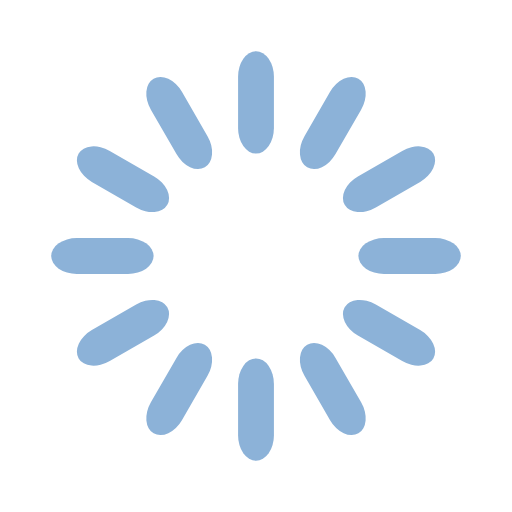
t = 0.00 s
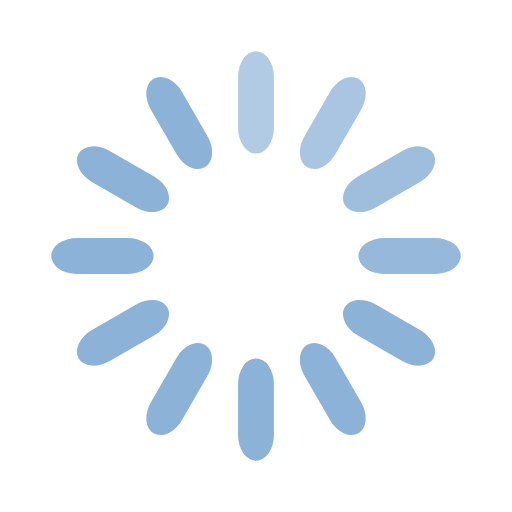
t = 0.33 s
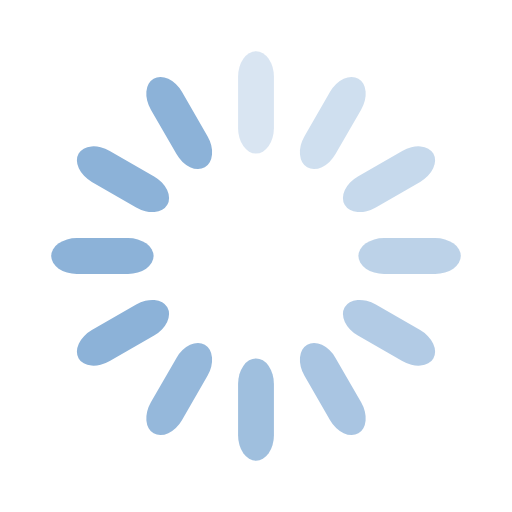
t = 0.67 s
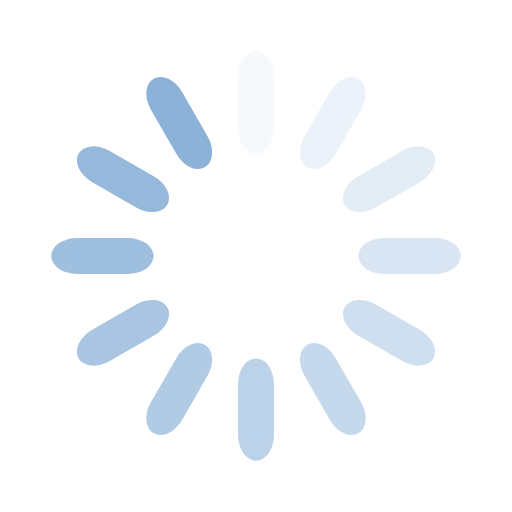
t = 0.92 s
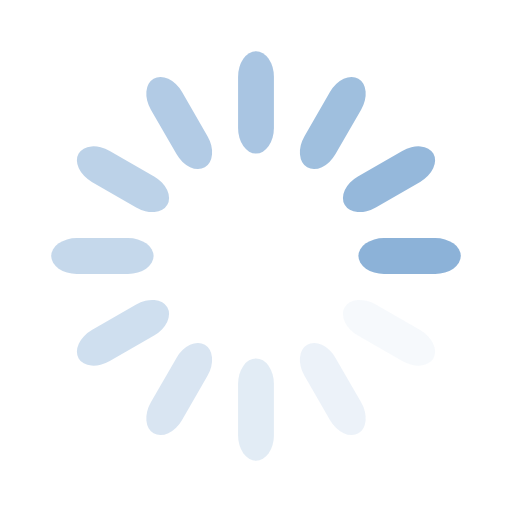
t = 1.25 s
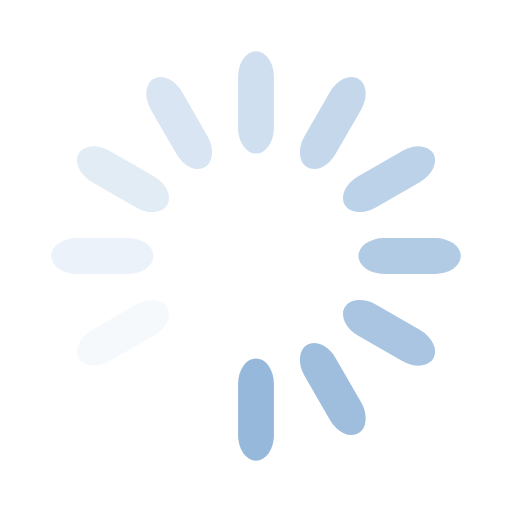
t = 1.58 s

The animated SVG that drew these frames (rendered in a browser with its animation timeline set to each time). Animation: 12 SMIL elements (animate=12); one cycle of 1.92 s, repeats indefinitely.

<svg width='198px' height='198px' xmlns="http://www.w3.org/2000/svg" viewBox="0 0 100 100" preserveAspectRatio="xMidYMid" class="uil-default"><rect x="0" y="0" width="100" height="100" fill="none" class="bk"></rect><rect  x='46.5' y='40' width='7' height='20' rx='5' ry='5' fill='#8cb2d8' transform='rotate(0 50 50) translate(0 -30)'>  <animate attributeName='opacity' from='1' to='0' dur='1s' begin='0s' repeatCount='indefinite'/></rect><rect  x='46.5' y='40' width='7' height='20' rx='5' ry='5' fill='#8cb2d8' transform='rotate(30 50 50) translate(0 -30)'>  <animate attributeName='opacity' from='1' to='0' dur='1s' begin='0.08333333333333333s' repeatCount='indefinite'/></rect><rect  x='46.5' y='40' width='7' height='20' rx='5' ry='5' fill='#8cb2d8' transform='rotate(60 50 50) translate(0 -30)'>  <animate attributeName='opacity' from='1' to='0' dur='1s' begin='0.16666666666666666s' repeatCount='indefinite'/></rect><rect  x='46.5' y='40' width='7' height='20' rx='5' ry='5' fill='#8cb2d8' transform='rotate(90 50 50) translate(0 -30)'>  <animate attributeName='opacity' from='1' to='0' dur='1s' begin='0.25s' repeatCount='indefinite'/></rect><rect  x='46.5' y='40' width='7' height='20' rx='5' ry='5' fill='#8cb2d8' transform='rotate(120 50 50) translate(0 -30)'>  <animate attributeName='opacity' from='1' to='0' dur='1s' begin='0.3333333333333333s' repeatCount='indefinite'/></rect><rect  x='46.5' y='40' width='7' height='20' rx='5' ry='5' fill='#8cb2d8' transform='rotate(150 50 50) translate(0 -30)'>  <animate attributeName='opacity' from='1' to='0' dur='1s' begin='0.4166666666666667s' repeatCount='indefinite'/></rect><rect  x='46.5' y='40' width='7' height='20' rx='5' ry='5' fill='#8cb2d8' transform='rotate(180 50 50) translate(0 -30)'>  <animate attributeName='opacity' from='1' to='0' dur='1s' begin='0.5s' repeatCount='indefinite'/></rect><rect  x='46.5' y='40' width='7' height='20' rx='5' ry='5' fill='#8cb2d8' transform='rotate(210 50 50) translate(0 -30)'>  <animate attributeName='opacity' from='1' to='0' dur='1s' begin='0.5833333333333334s' repeatCount='indefinite'/></rect><rect  x='46.5' y='40' width='7' height='20' rx='5' ry='5' fill='#8cb2d8' transform='rotate(240 50 50) translate(0 -30)'>  <animate attributeName='opacity' from='1' to='0' dur='1s' begin='0.6666666666666666s' repeatCount='indefinite'/></rect><rect  x='46.5' y='40' width='7' height='20' rx='5' ry='5' fill='#8cb2d8' transform='rotate(270 50 50) translate(0 -30)'>  <animate attributeName='opacity' from='1' to='0' dur='1s' begin='0.75s' repeatCount='indefinite'/></rect><rect  x='46.5' y='40' width='7' height='20' rx='5' ry='5' fill='#8cb2d8' transform='rotate(300 50 50) translate(0 -30)'>  <animate attributeName='opacity' from='1' to='0' dur='1s' begin='0.8333333333333334s' repeatCount='indefinite'/></rect><rect  x='46.5' y='40' width='7' height='20' rx='5' ry='5' fill='#8cb2d8' transform='rotate(330 50 50) translate(0 -30)'>  <animate attributeName='opacity' from='1' to='0' dur='1s' begin='0.9166666666666666s' repeatCount='indefinite'/></rect></svg>
